Photos from the image-classification dataset "dataset_oiseaux" in the GitHub repository Yannickthomas0602/Yolo_projet_etude. Its 4 classes are: balbuzard, cormoran, heron, mouette goeland.

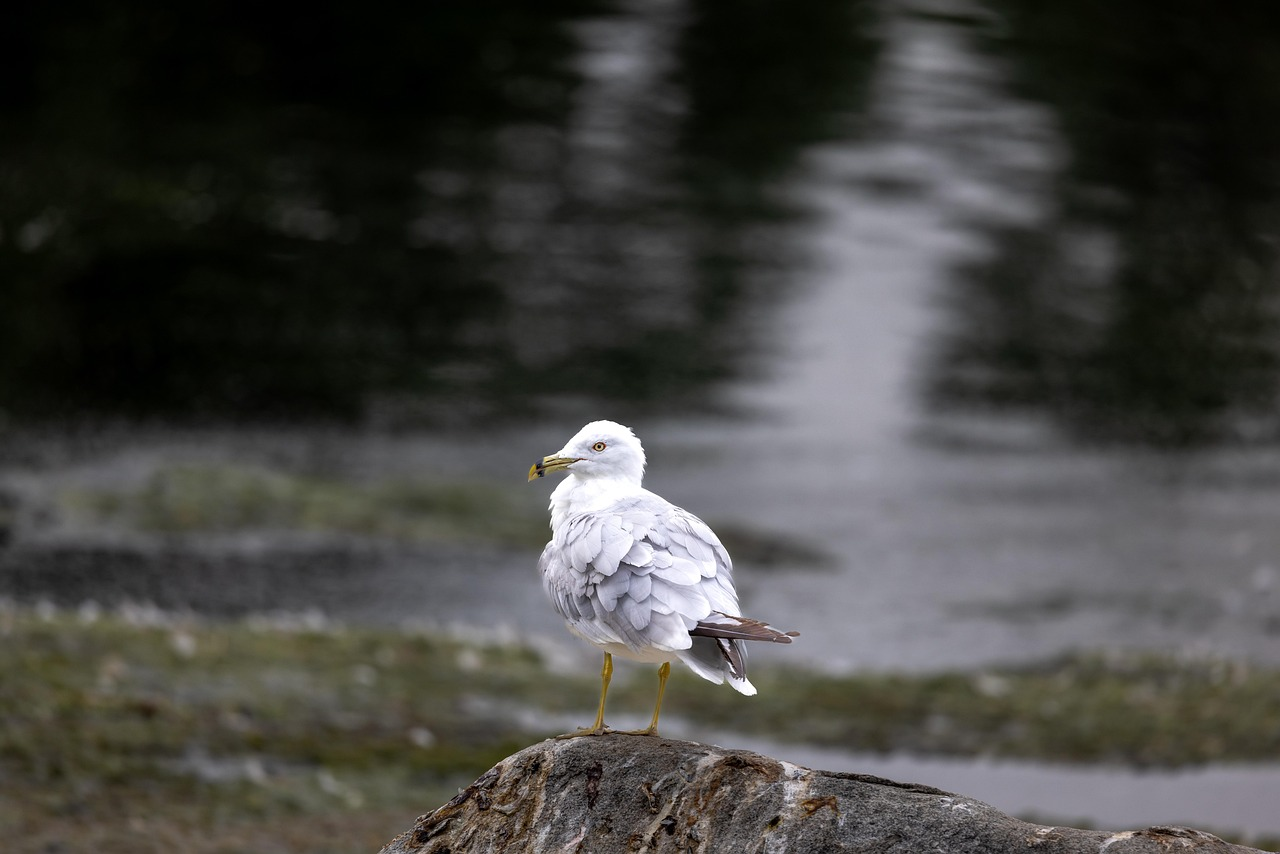
Label: mouette goeland

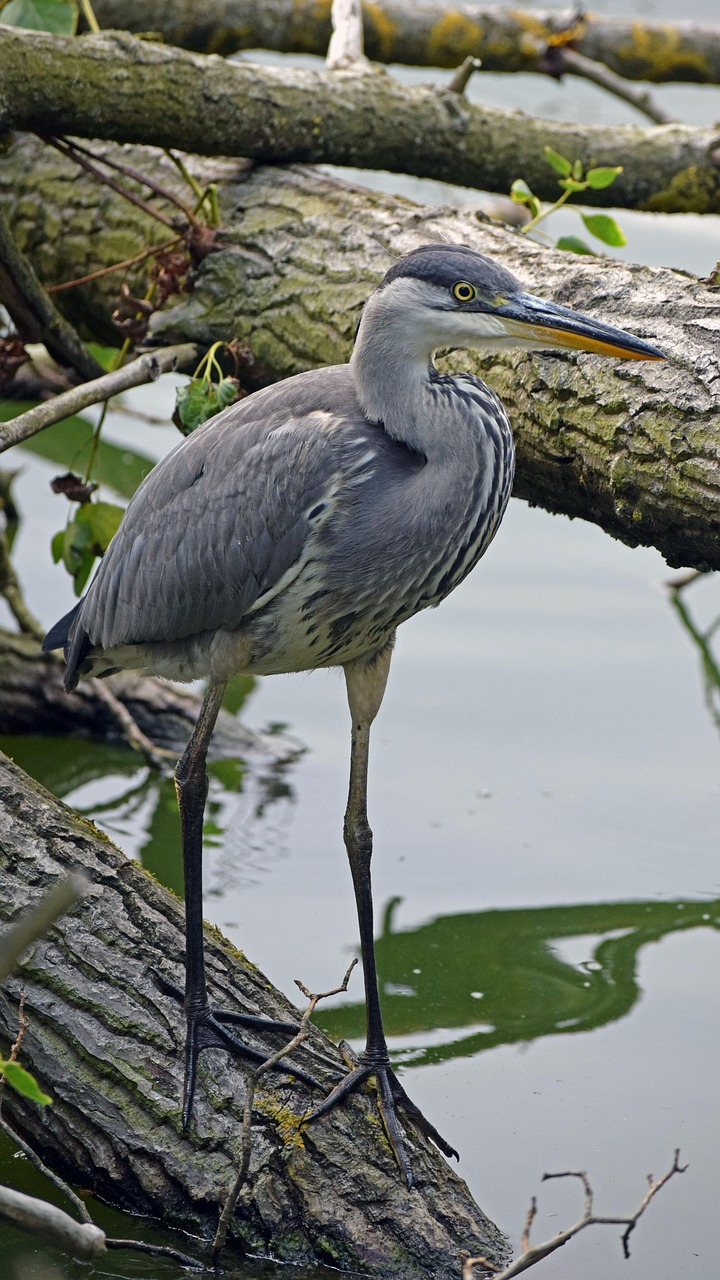
Label: heron

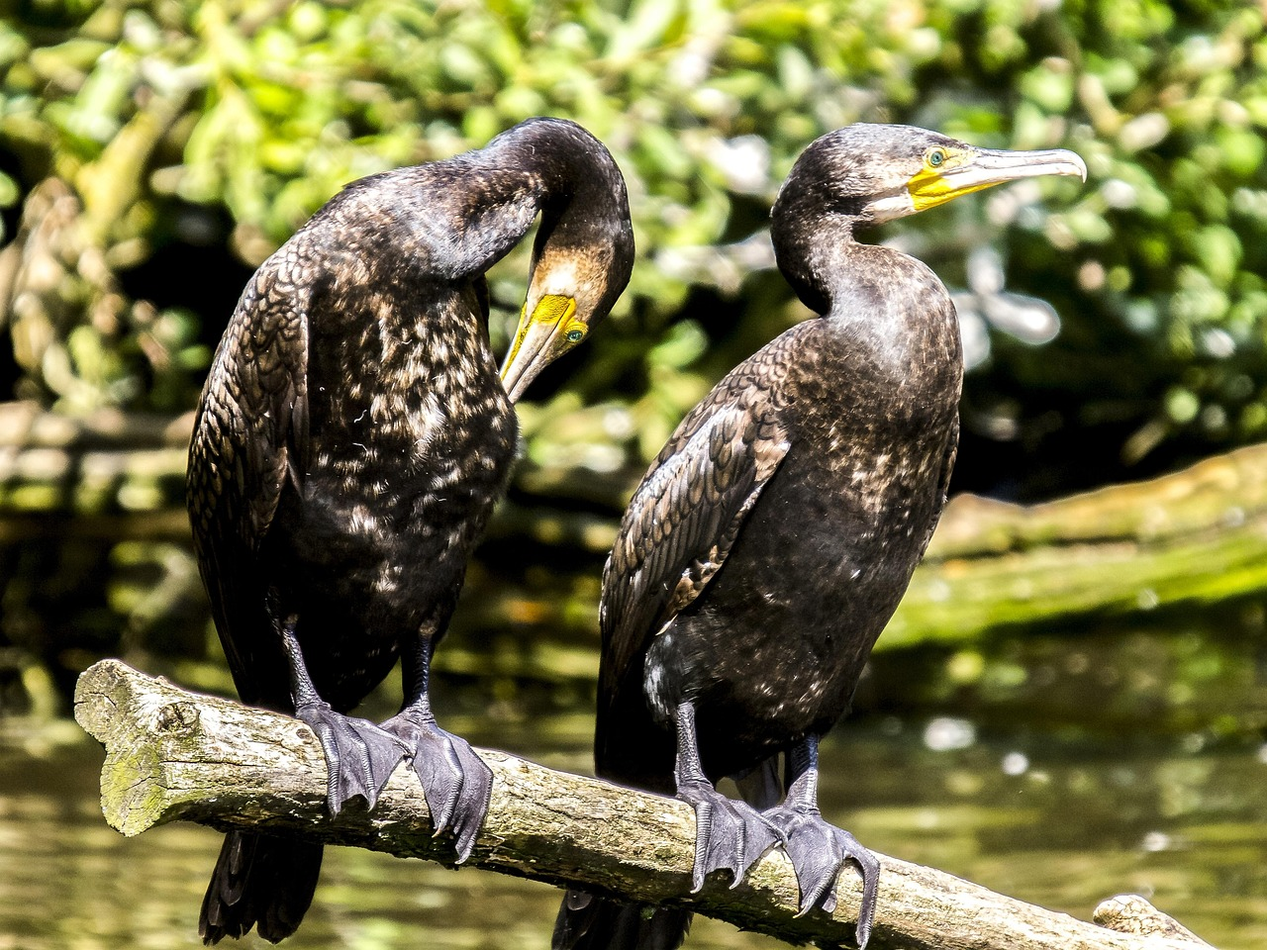
Label: cormoran

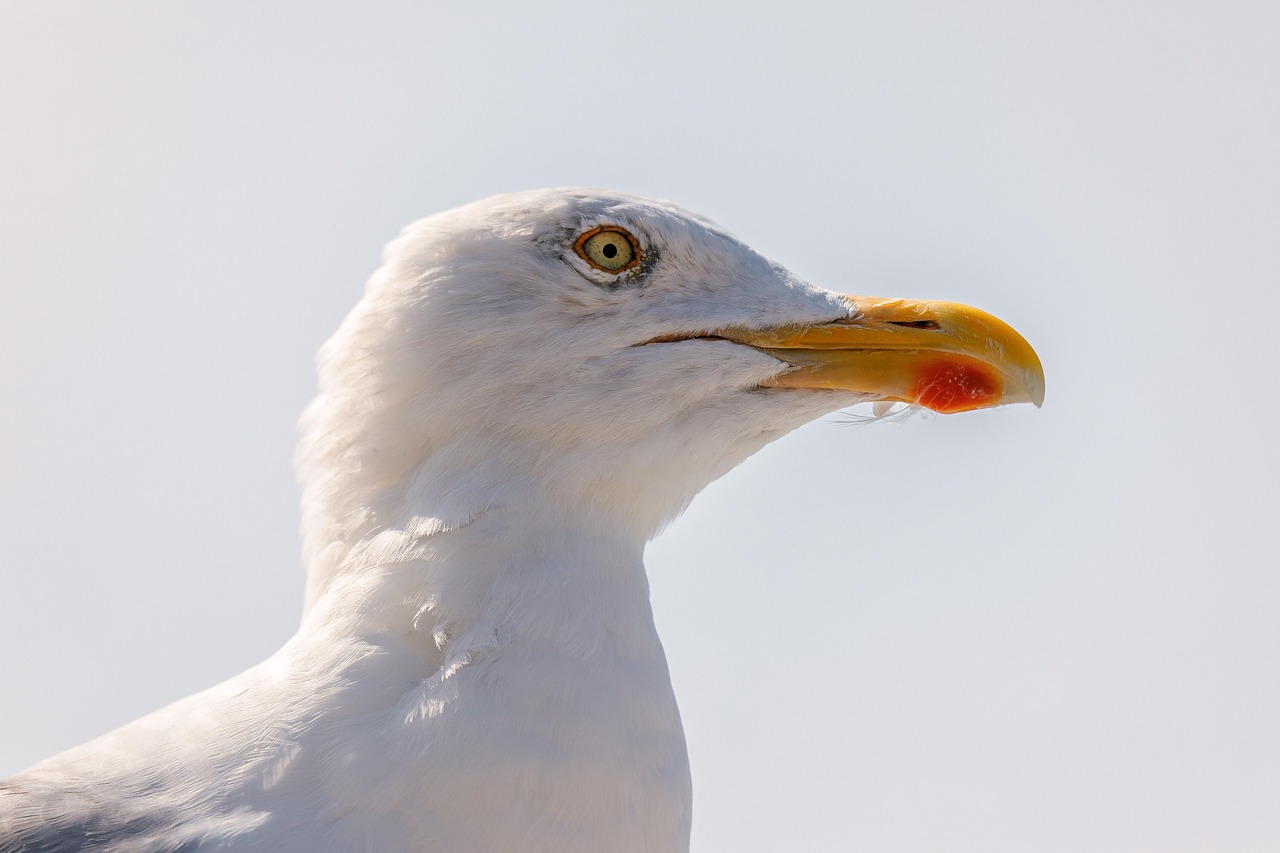
Label: mouette goeland

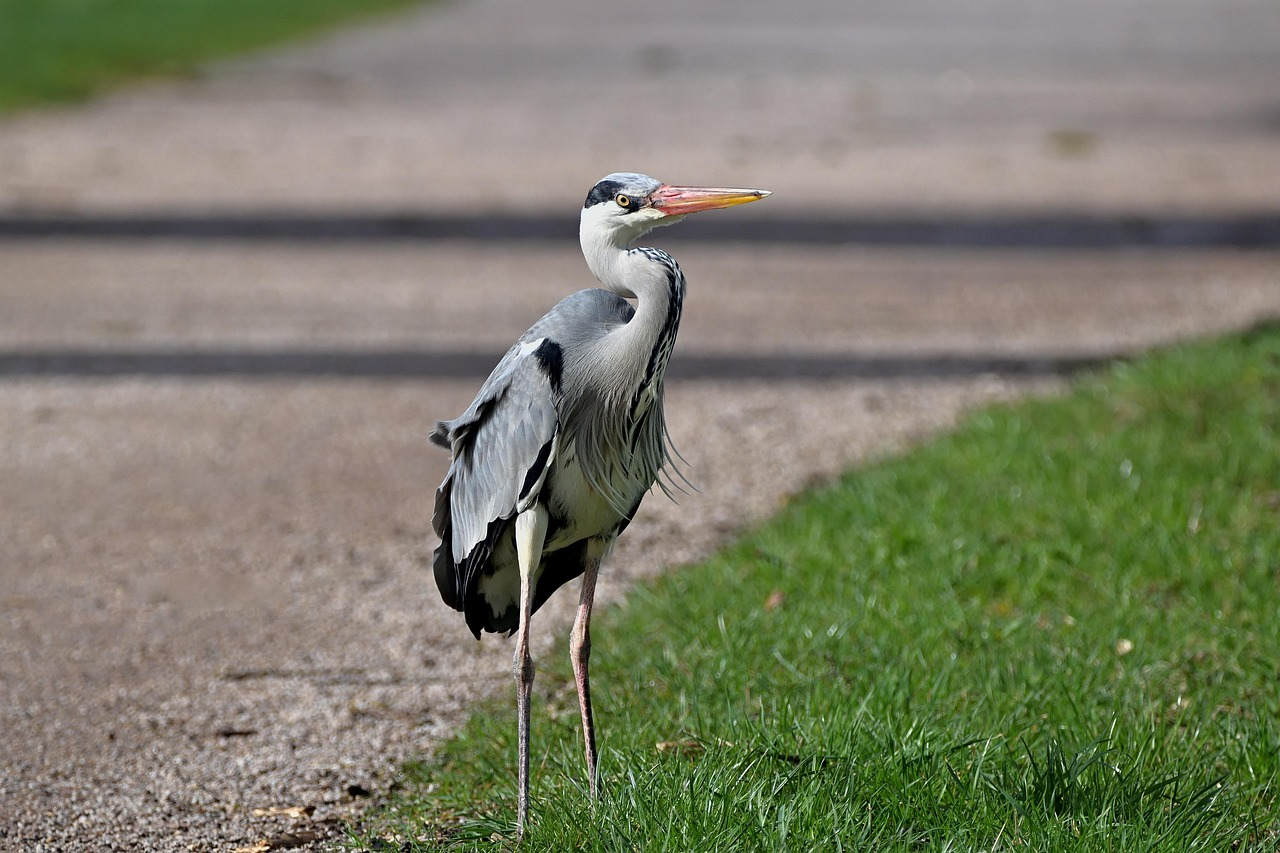
Label: heron

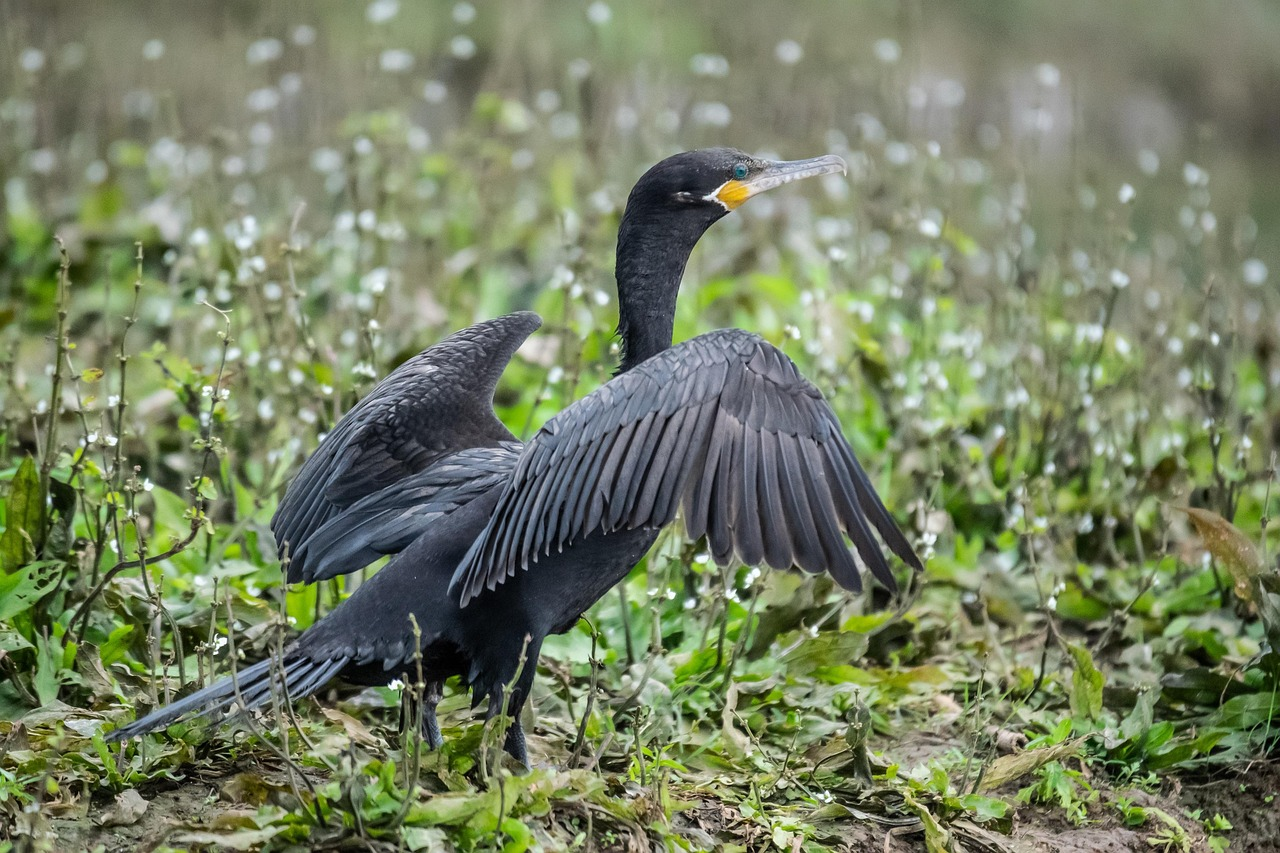
Label: cormoran
